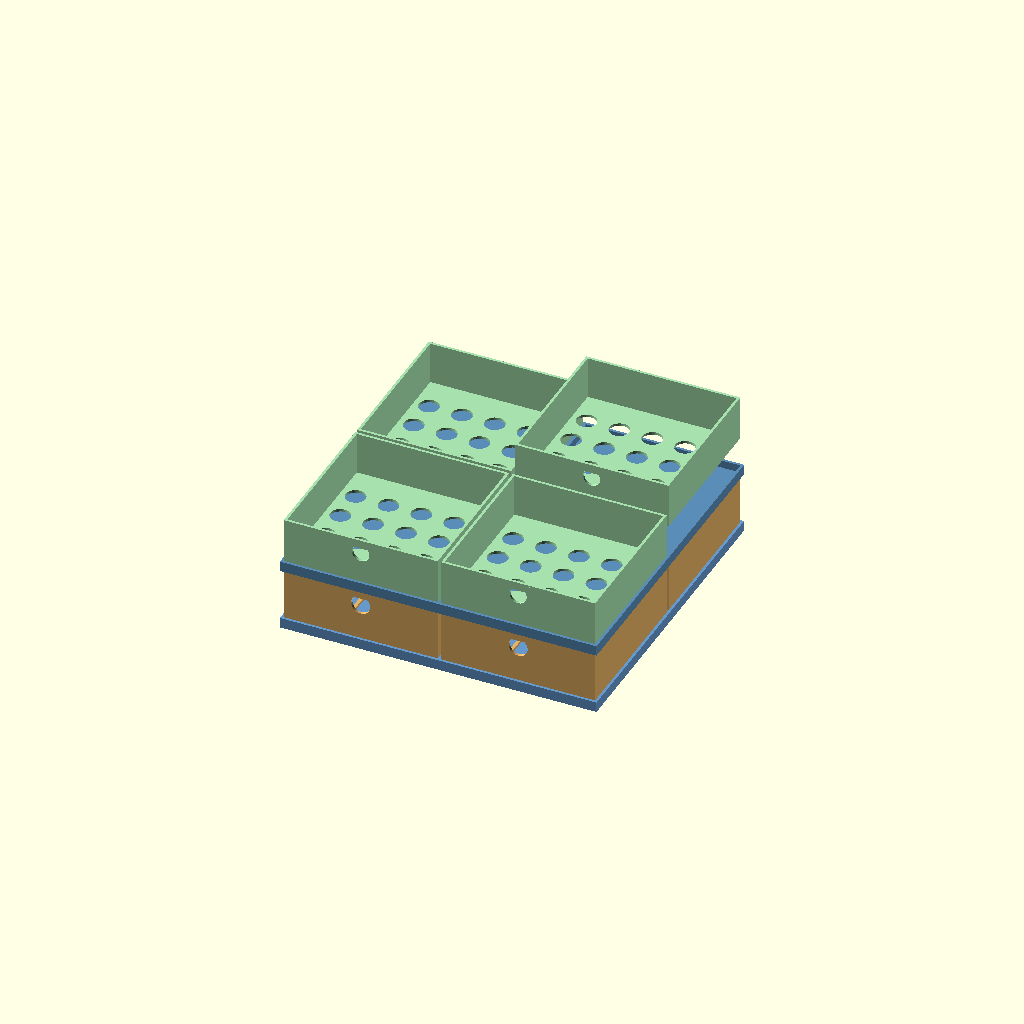
Cell 1 — every parameter at its default value.
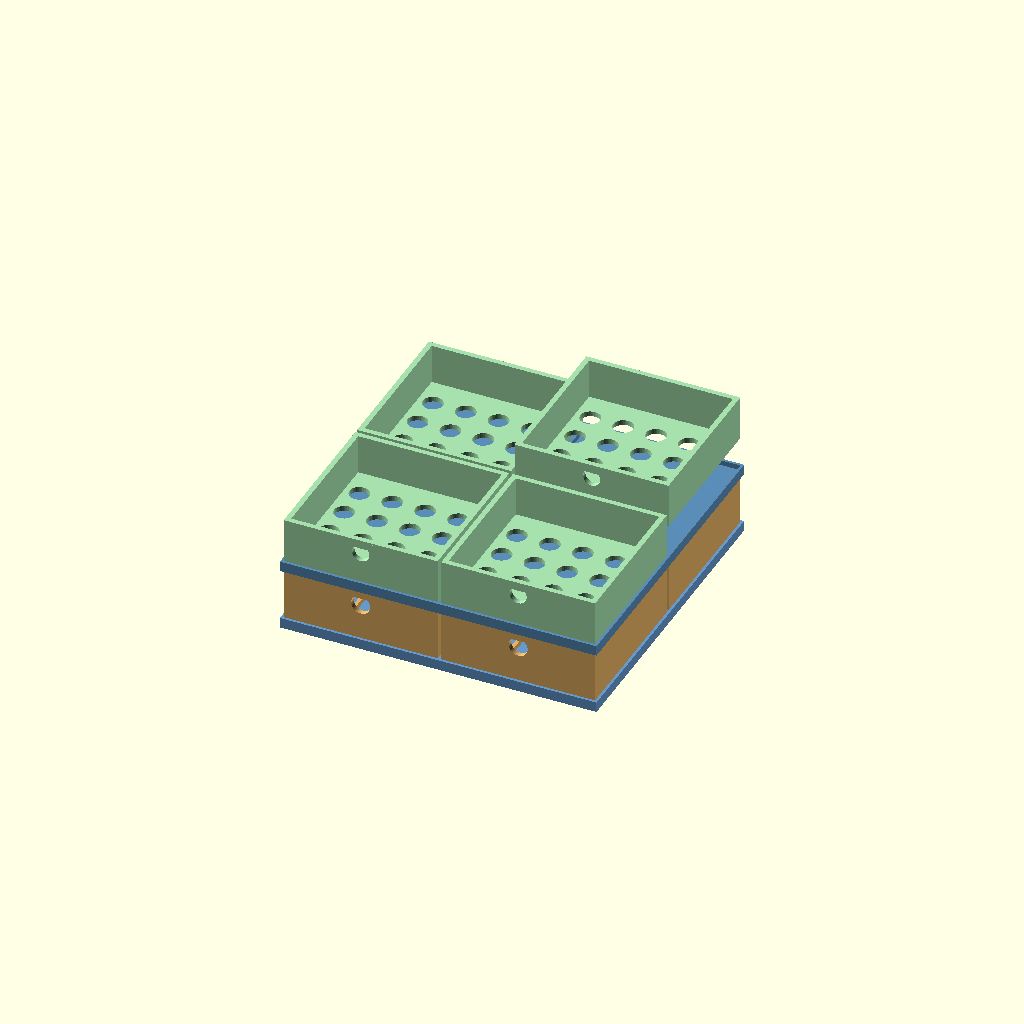
Cell 2 — WALL set to 6, the other parameters unchanged.
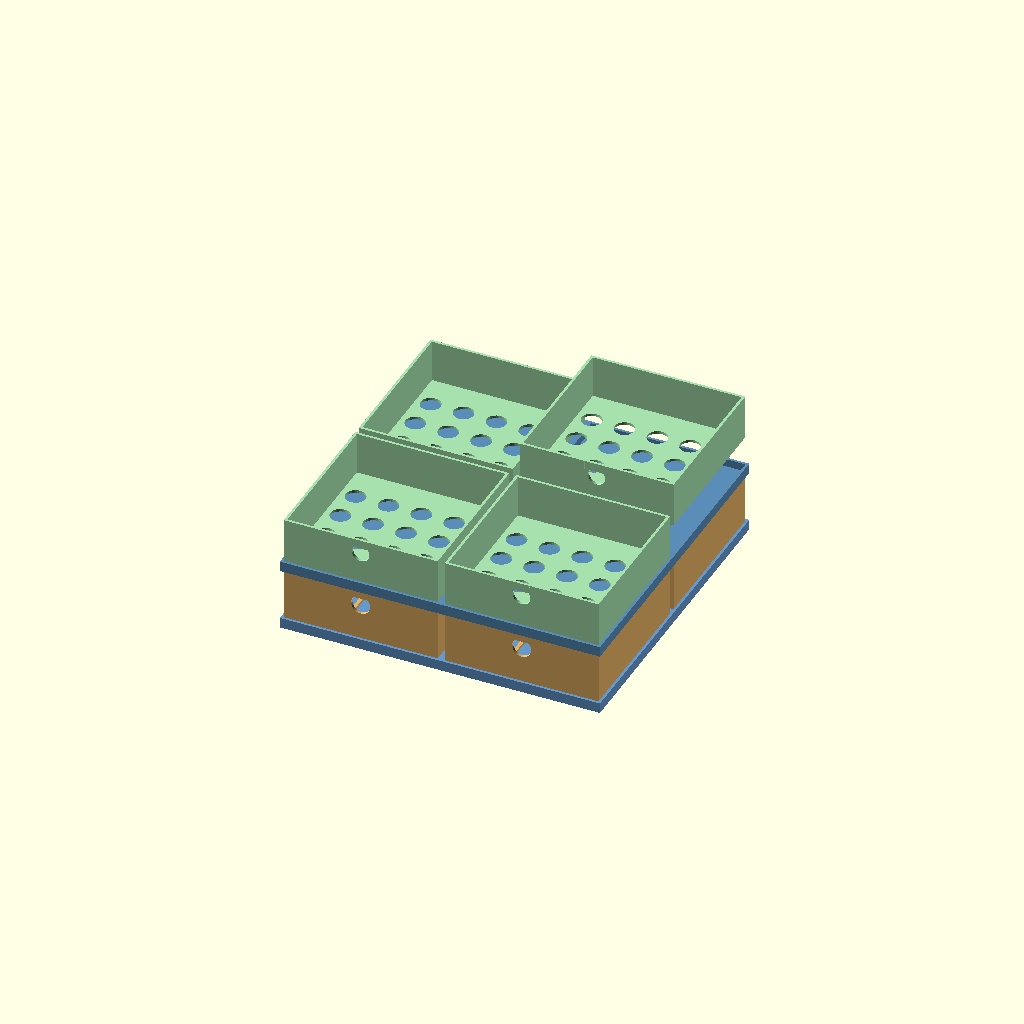
Cell 3: GAP = 8 (everything else at default).
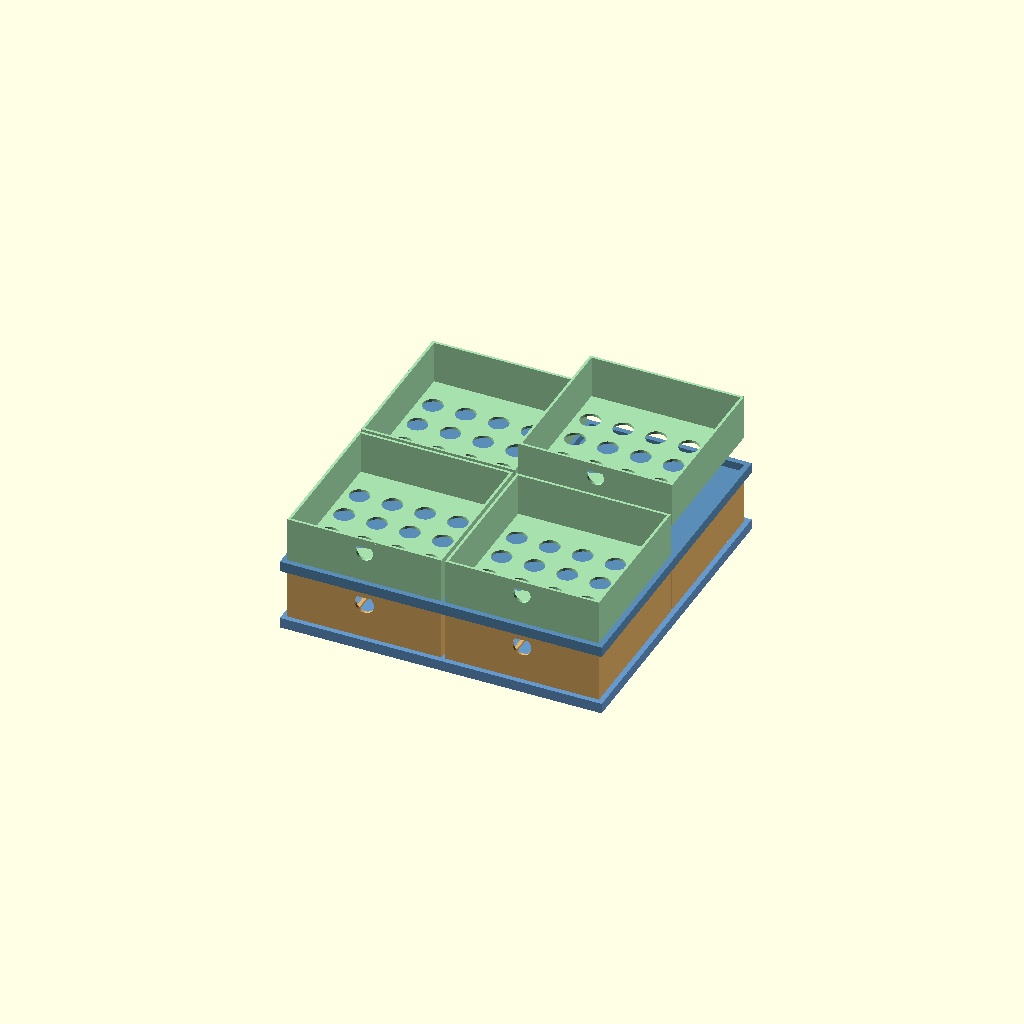
Cell 4 — FW set to 6, the other parameters unchanged.
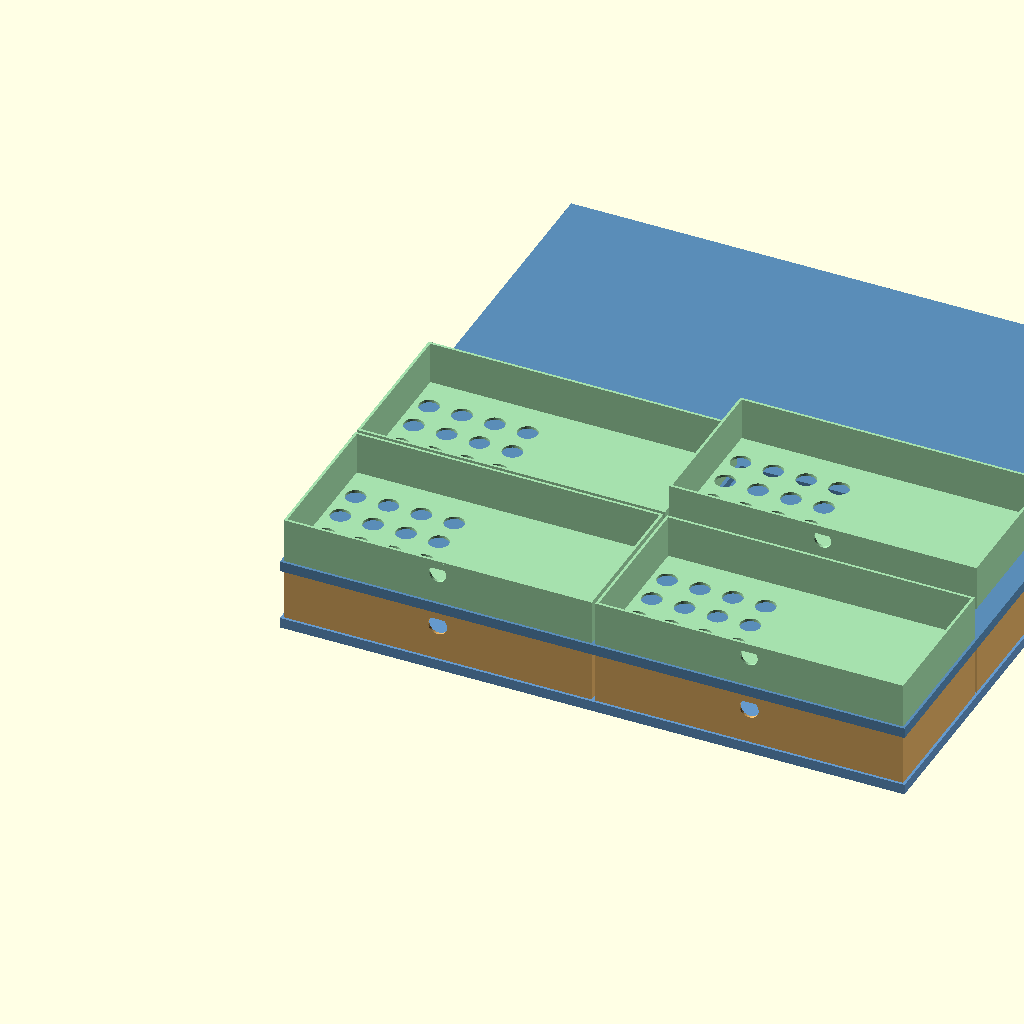
Cell 5: the same model with TW = 356.
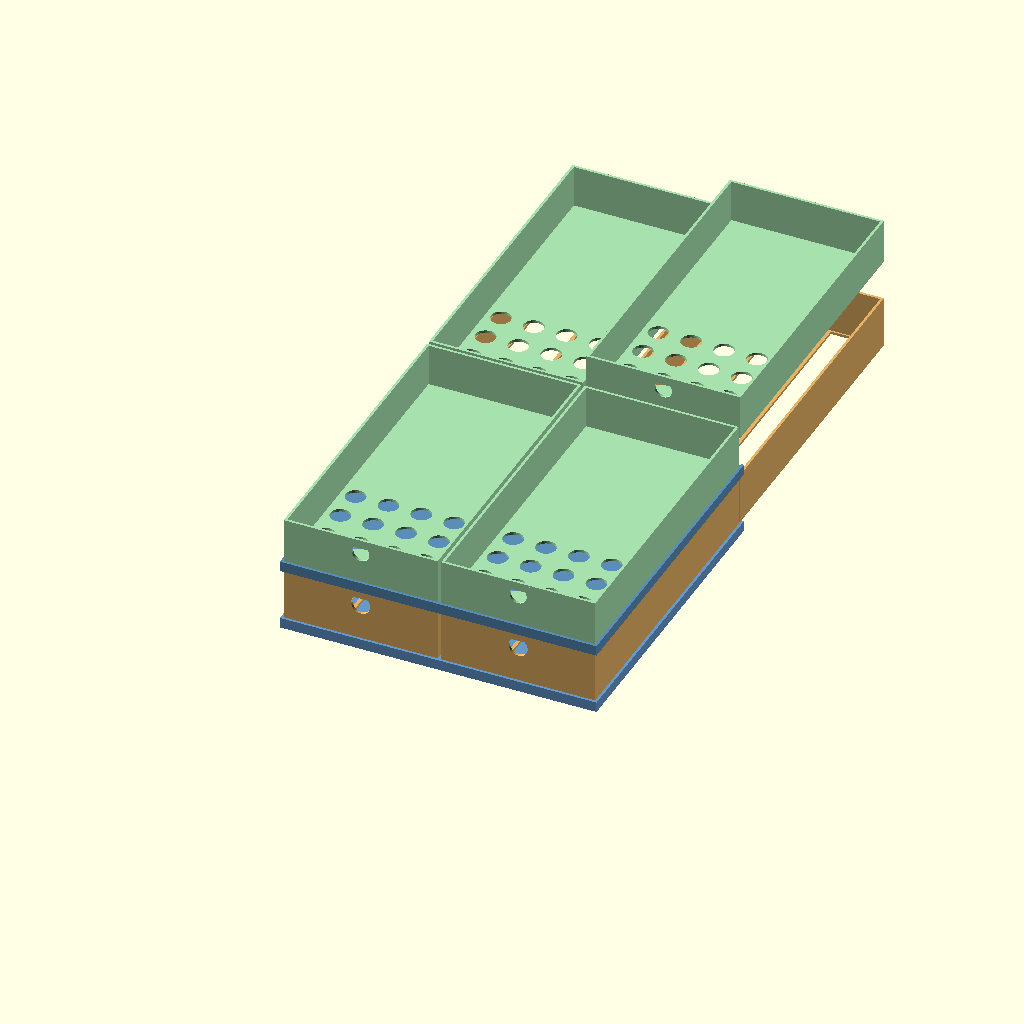
Cell 6: TD = 356 (everything else at default).
One fixed orthographic camera (rotation 55°, 0°, 25°; colour scheme Cornfield) for every cell.
The OpenSCAD source (design/drawers/B_trays/04_stacked_layers.scad):
// 04 — Two stacked tray layers using the full 5.5" (139.7 mm) height
// Lower layer: deep trays (60 mm) for syringes/pens lying flat — 2×2 grid
// Upper layer: shallower trays (52 mm) for vials standing + supplies — 2×2 grid
// Frame stack: lower frame 12 mm + lower trays 60 mm + upper frame 12 mm + upper trays 52 mm = 136 mm ≤ 139.7 mm
// Outer: 374×374×136 mm
// Split: each frame tile ~187×374 → split again: 187×187 quarters (≤240 mm); each tray 178×178 ≤ 240 mm
// $fn set externally

$fn = $fn > 0 ? $fn : 40;

WALL = 3;
GAP  = 4;
FW   = 3;   // frame wall thickness

TW   = 178;  // tray width
TD   = 178;  // tray depth
COLS = 2; ROWS = 2;

FRAME_W = 2*TW + GAP + 2*FW;   // 374
FRAME_D = FRAME_W;
FRAME_H = 12;

LOWER_TH = 60;   // lower tray height (pens lying along 160 mm... trays orient along Y)
UPPER_TH = 52;   // upper tray height (vials standing 52 mm)

LOWER_Z  = FRAME_H;
UPPER_Z  = LOWER_Z + LOWER_TH + FRAME_H;

EXPLODE_UPPER_Z = 35;

// ── Colour helpers ───────────────────────────────────────────
module fclr(lo=true) { color(lo ? [0.40,0.60,0.80,1] : [0.35,0.55,0.72,1]) children(); }
module tclr(lo=true) { color(lo ? [0.90,0.70,0.40,1] : [0.65,0.88,0.68,1]) children(); }

// ── Generic frame ────────────────────────────────────────────
module grid_frame(fh, lo=true) {
    fclr(lo) difference() {
        cube([FRAME_W, FRAME_D, fh]);
        for (r=[0:1]) for (c=[0:1]) {
            x = FW + c*(TW+GAP);
            y = FW + r*(TD+GAP);
            translate([x, y, WALL]) cube([TW, TD, fh]);
        }
    }
}

// ── Lower pen tray (deep, 3 pen lanes per tray) ───────────────
// syringes lying along Y (up to 160 mm): TD=178 ✓
module pen_tray(lifted=false, lz=0) {
    pd = 20;
    ez = lifted ? lz + EXPLODE_UPPER_Z : lz;
    tclr(true) translate([0,0,ez]) {
        difference() {
            cube([TW, TD, LOWER_TH]);
            translate([WALL,WALL,WALL]) cube([TW-2*WALL,TD-2*WALL,LOWER_TH]);
            // 3 pen lane cut-outs along Y axis
            lanes = 3;
            lw = (TW - 2*WALL - (lanes+1)*4) / lanes;
            for (i=[0:lanes-1]) {
                lx = WALL + 4 + i*(lw+4);
                translate([lx, WALL+2, -1]) cube([lw, TD-2*WALL-4, WALL+2]);
            }
            // front notch
            translate([TW/2, -1, LOWER_TH-18])
                rotate([-90,0,0]) cylinder(d=22, h=WALL+2);
        }
        translate([TW/2-14, 0, LOWER_TH-10]) cube([28, WALL, 8]);
    }
}

// ── Upper vial tray (shallower, vials standing) ───────────────
module vial_tray(lifted=false, lz=0) {
    vd = 23;
    ez = lifted ? lz + EXPLODE_UPPER_Z : lz;
    tclr(false) translate([0,0,ez]) {
        difference() {
            cube([TW, TD, UPPER_TH]);
            translate([WALL,WALL,WALL]) cube([TW-2*WALL,TD-2*WALL,UPPER_TH]);
            // 4×4 vial grid (16 vials per tray, spacing ~38 mm)
            spacing = 38;
            for (ci=[0:3]) for (ri=[0:3]) {
                vx = WALL+6+vd/2+ci*spacing;
                vy = WALL+6+vd/2+ri*spacing;
                if (vx < TW-WALL-vd/2 && vy < TD-WALL-vd/2)
                    translate([vx, vy, -1]) cylinder(d=vd, h=WALL+2);
            }
            // front notch
            translate([TW/2, -1, UPPER_TH-16])
                rotate([-90,0,0]) cylinder(d=20, h=WALL+2);
        }
        translate([TW/2-14, 0, UPPER_TH-10]) cube([28, WALL, 8]);
    }
}

// ── Assembly ─────────────────────────────────────────────────
// Lower frame
translate([0,0,0]) grid_frame(FRAME_H, lo=true);

// Lower trays (pens)
for (r=[0:1]) for (c=[0:1]) {
    tx = FW + c*(TW+GAP);
    ty = FW + r*(TD+GAP);
    translate([tx, ty, LOWER_Z]) pen_tray(lifted=false, lz=0);
}

// Upper frame (sits on top of lower trays)
translate([0,0,LOWER_Z+LOWER_TH]) grid_frame(FRAME_H, lo=false);

// Upper trays (vials) — lift back-right to show stacking
for (r=[0:1]) for (c=[0:1]) {
    tx = FW + c*(TW+GAP);
    ty = FW + r*(TD+GAP);
    lifted = (r==1 && c==1);
    translate([tx, ty, UPPER_Z]) vial_tray(lifted=lifted, lz=0);
}
Customizer parameters (derived from the source; name, type, default, range or options):
WALL: number, default 3
GAP: number, default 4
FW: number, default 3
TW: number, default 178
TD: number, default 178
FRAME_H: number, default 12
LOWER_TH: number, default 60
UPPER_TH: number, default 52
EXPLODE_UPPER_Z: number, default 35
